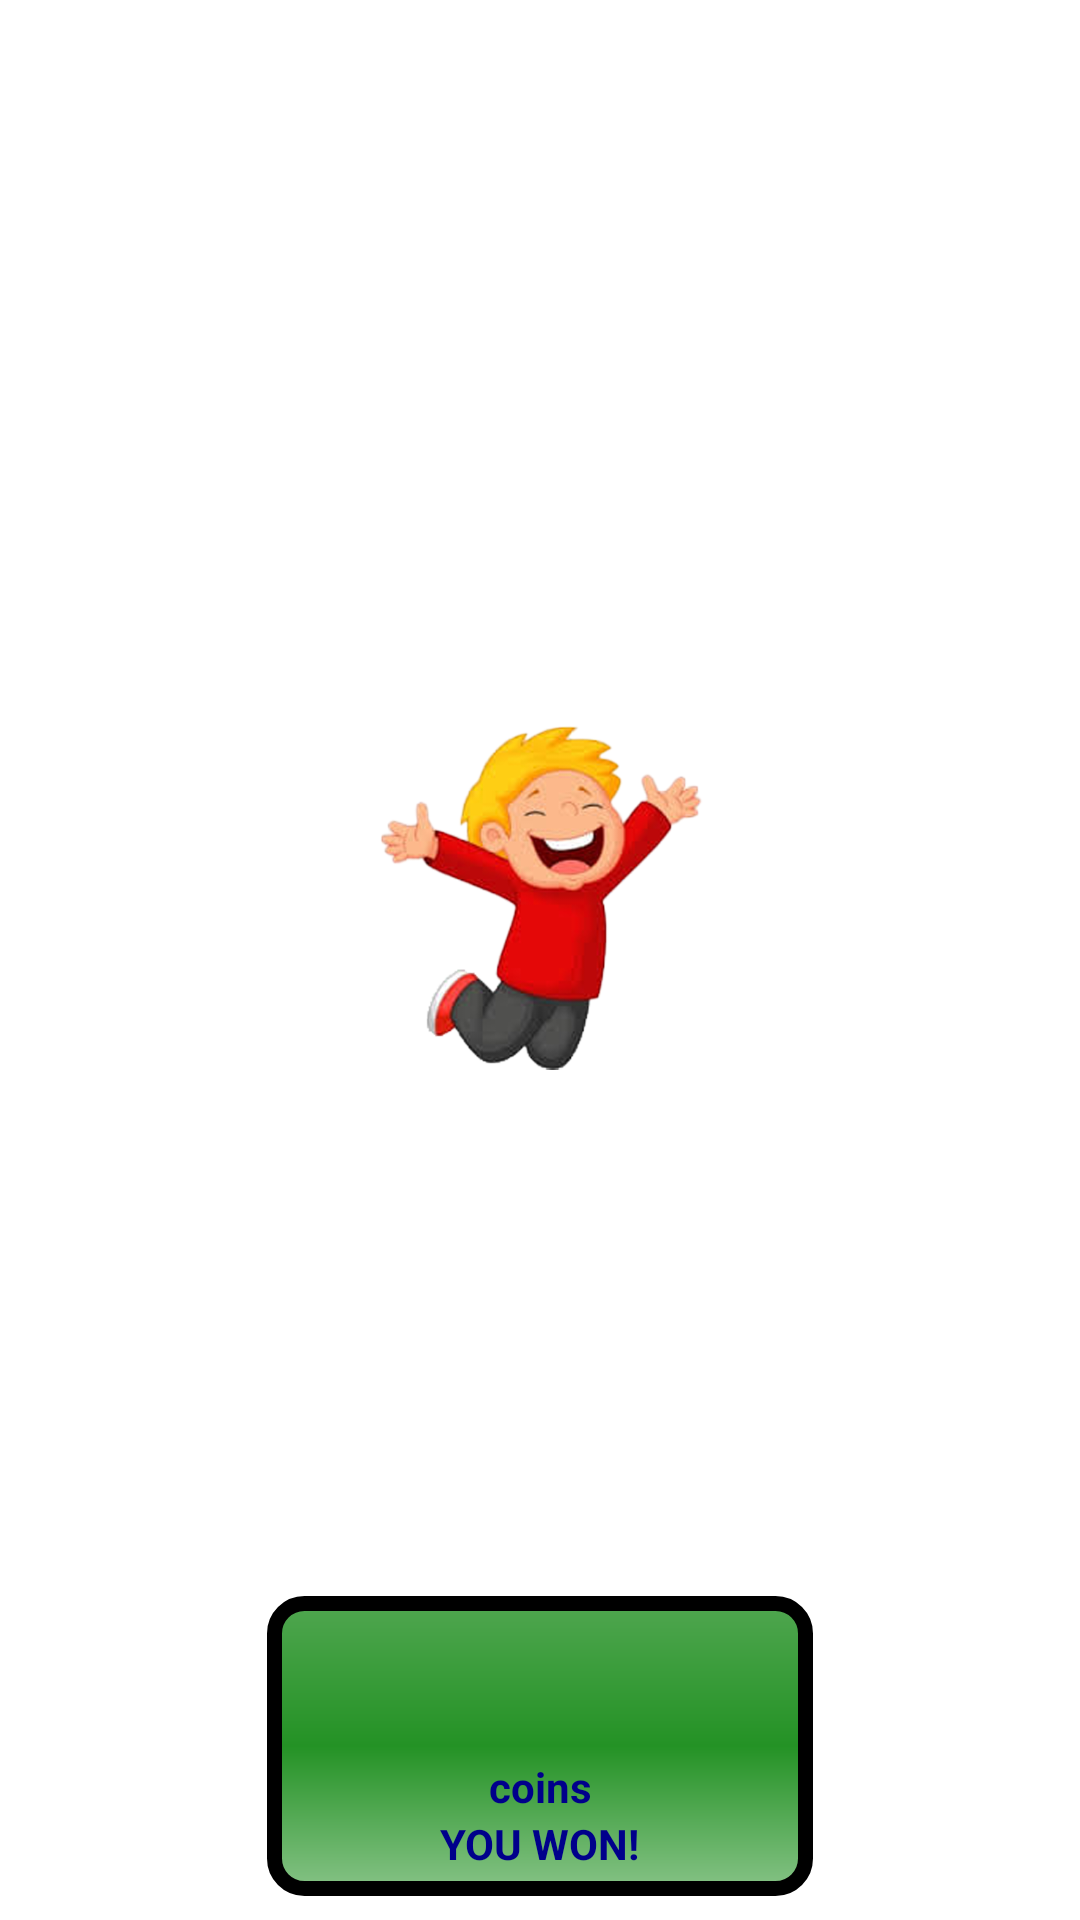

Produce the Android XML layout that renders to this screen, including the resource entries it uses.
<!-- AndroidManifest.xml: application theme Theme.PeenoyGame -->
<!-- res/layout/win_splash.xml -->
<?xml version="1.0" encoding="utf-8"?>
<androidx.constraintlayout.widget.ConstraintLayout xmlns:android="http://schemas.android.com/apk/res/android"
    xmlns:app="http://schemas.android.com/apk/res-auto"
    xmlns:tools="http://schemas.android.com/tools"
    android:id="@+id/win_splash"
    android:layout_width="match_parent"
    android:layout_height="match_parent">

    <FrameLayout
        android:id="@+id/frameLayout"
        android:layout_width="182dp"
        android:layout_height="100dp"
        android:layout_marginBottom="8dp"
        android:layout_marginEnd="8dp"
        android:layout_marginStart="8dp"
        android:background="@drawable/corner_radius"
        app:layout_constraintBottom_toBottomOf="parent"
        app:layout_constraintEnd_toEndOf="parent"
        app:layout_constraintStart_toStartOf="parent">
    </FrameLayout>

    <TextView
        android:layout_width="wrap_content"
        android:layout_height="wrap_content"
        android:layout_marginBottom="8dp"
        android:layout_marginEnd="8dp"
        android:layout_marginStart="8dp"
        android:text="@string/win_splash"
        android:textColor="#00008B"
        android:textSize="@dimen/text_combinations"
        android:textStyle="bold"
        app:layout_constraintBottom_toBottomOf="@+id/frameLayout"
        app:layout_constraintEnd_toEndOf="@+id/frameLayout"
        app:layout_constraintStart_toStartOf="@+id/frameLayout"
        tools:text="@string/win_splash" />

    <ImageView
        android:id="@+id/imageView8"
        android:layout_width="115dp"
        android:layout_height="wrap_content"
        android:layout_marginBottom="85dp"
        android:layout_marginEnd="8dp"
        android:layout_marginStart="8dp"
        app:layout_constraintBottom_toBottomOf="parent"
        app:layout_constraintEnd_toEndOf="parent"
        app:layout_constraintStart_toStartOf="parent"
        app:srcCompat="@drawable/coinss" />

    <include
        layout="@layout/you_won_text"
        android:layout_width="wrap_content"
        android:layout_height="wrap_content"
        android:layout_marginEnd="8dp"
        android:layout_marginStart="8dp"
        android:layout_marginTop="475dp"
        app:layout_constraintEnd_toEndOf="@+id/imageView8"
        app:layout_constraintStart_toStartOf="@+id/imageView8"
        app:layout_constraintTop_toTopOf="@+id/imageView8" />

</androidx.constraintlayout.widget.ConstraintLayout>
<!-- res/layout/you_won_text.xml (included above) -->
<?xml version="1.0" encoding="utf-8"?>
<androidx.constraintlayout.widget.ConstraintLayout xmlns:android="http://schemas.android.com/apk/res/android"
    xmlns:app="http://schemas.android.com/apk/res-auto"
    xmlns:tools="http://schemas.android.com/tools"
    android:layout_width="match_parent"
    android:layout_height="match_parent">

    <TextView
        android:id="@+id/textView2"
        android:layout_width="wrap_content"
        android:layout_height="wrap_content"
        android:layout_marginEnd="8dp"
        android:layout_marginStart="8dp"
        android:layout_marginTop="60dp"
        android:text="@string/coins"
        android:textColor="#00008B"
        android:textStyle="bold"
        app:layout_constraintEnd_toEndOf="parent"
        app:layout_constraintStart_toStartOf="parent"
        app:layout_constraintTop_toTopOf="@+id/win_coins"
        tools:text="@string/coins" />

    <TextView
        android:id="@+id/win_coins"
        android:layout_width="wrap_content"
        android:layout_height="wrap_content"
        android:layout_marginEnd="8dp"
        android:layout_marginStart="8dp"
        android:layout_marginTop="8dp"
        android:textSize="55dp"
        android:textColor="#00008B"
        app:layout_constraintEnd_toEndOf="@+id/textView2"
        app:layout_constraintStart_toStartOf="@+id/textView2"
        app:layout_constraintTop_toTopOf="parent" />
</androidx.constraintlayout.widget.ConstraintLayout>
<!-- resources referenced by this layout -->
<resources>
  <!-- drawable coinss: png bitmap (drawable, 180593 bytes) -->
  <!-- drawable corner_radius (drawable) -->
  <?xml version="1.0" encoding="utf-8"?>
  <shape xmlns:android="http://schemas.android.com/apk/res/android">
      <gradient
          android:startColor="#4FA64F"
          android:centerColor="#249225"
          android:endColor="#85C285"
          android:angle="-90">
      </gradient>
      <stroke android:width="5dp" android:color="@android:color/black" />
      <corners android:radius="10dp" />
  </shape>
  <string name="coins">coins</string>
  <string name="win_splash">YOU WON!</string>
  <style name="Theme.PeenoyGame" parent="Theme.MaterialComponents.DayNight.NoActionBar">
          
          <item name="colorPrimary">@color/colorPrimary</item>
          <item name="colorPrimaryVariant">@color/colorPrimary</item>
          <item name="colorOnPrimary">@color/colorPrimary</item>
          
          <item name="colorSecondary">@color/colorAccent</item>
          <item name="colorSecondaryVariant">@color/colorAccent</item>
          <item name="colorOnSecondary">@color/colorAccent</item>
          
          <item name="android:statusBarColor">@color/status</item>
          
      </style>
  <color name="colorPrimary">#4FA64F</color>
  <color name="colorAccent">#85C285</color>
  <color name="status">#2E98FE</color>
</resources>
